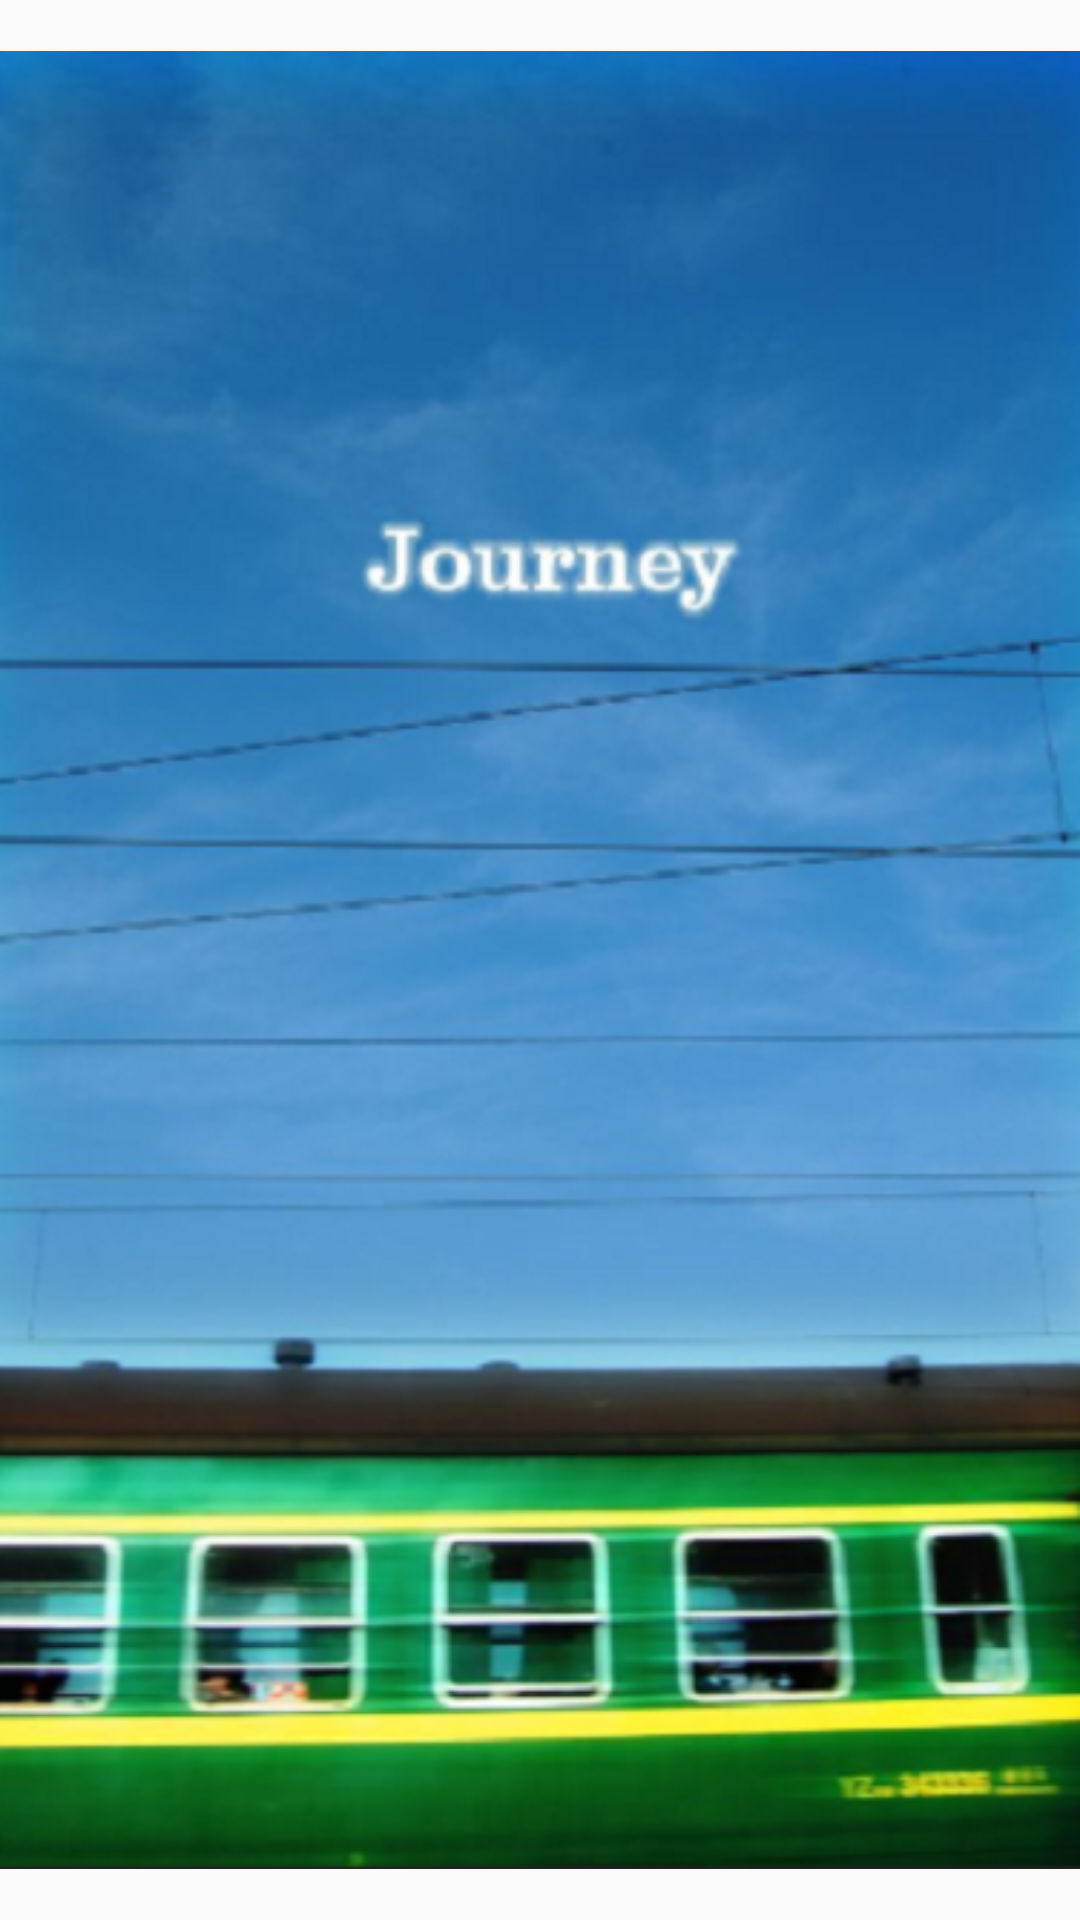

Produce the Android XML layout that renders to this screen, including the resource entries it uses.
<!-- AndroidManifest.xml: activity theme AppTheme.NoActionBar -->
<!-- res/layout/activity_qi_dong.xml -->
<?xml version="1.0" encoding="utf-8"?>
<LinearLayout xmlns:android="http://schemas.android.com/apk/res/android"
    xmlns:app="http://schemas.android.com/apk/res-auto"
    xmlns:tools="http://schemas.android.com/tools"
    android:layout_width="match_parent"
    android:layout_height="match_parent"
    tools:context="com.example.mysmallapplication.QiDongActivity">

    <ImageView
        android:id="@+id/imageView"
        android:layout_width="match_parent"
        android:layout_height="match_parent"
        android:src="@drawable/qidong"/>

</LinearLayout>
<!-- resources referenced by this layout -->
<resources>
  <!-- drawable qidong: png bitmap (drawable, 289576 bytes) -->
  <style name="AppTheme.NoActionBar">
          <item name="colorPrimary">@color/black</item>
          <item name="colorPrimaryDark">@color/gray3</item>
      </style>
  <color name="black">#222222</color>
  <color name="gray3">#D9D9D9</color>
</resources>
